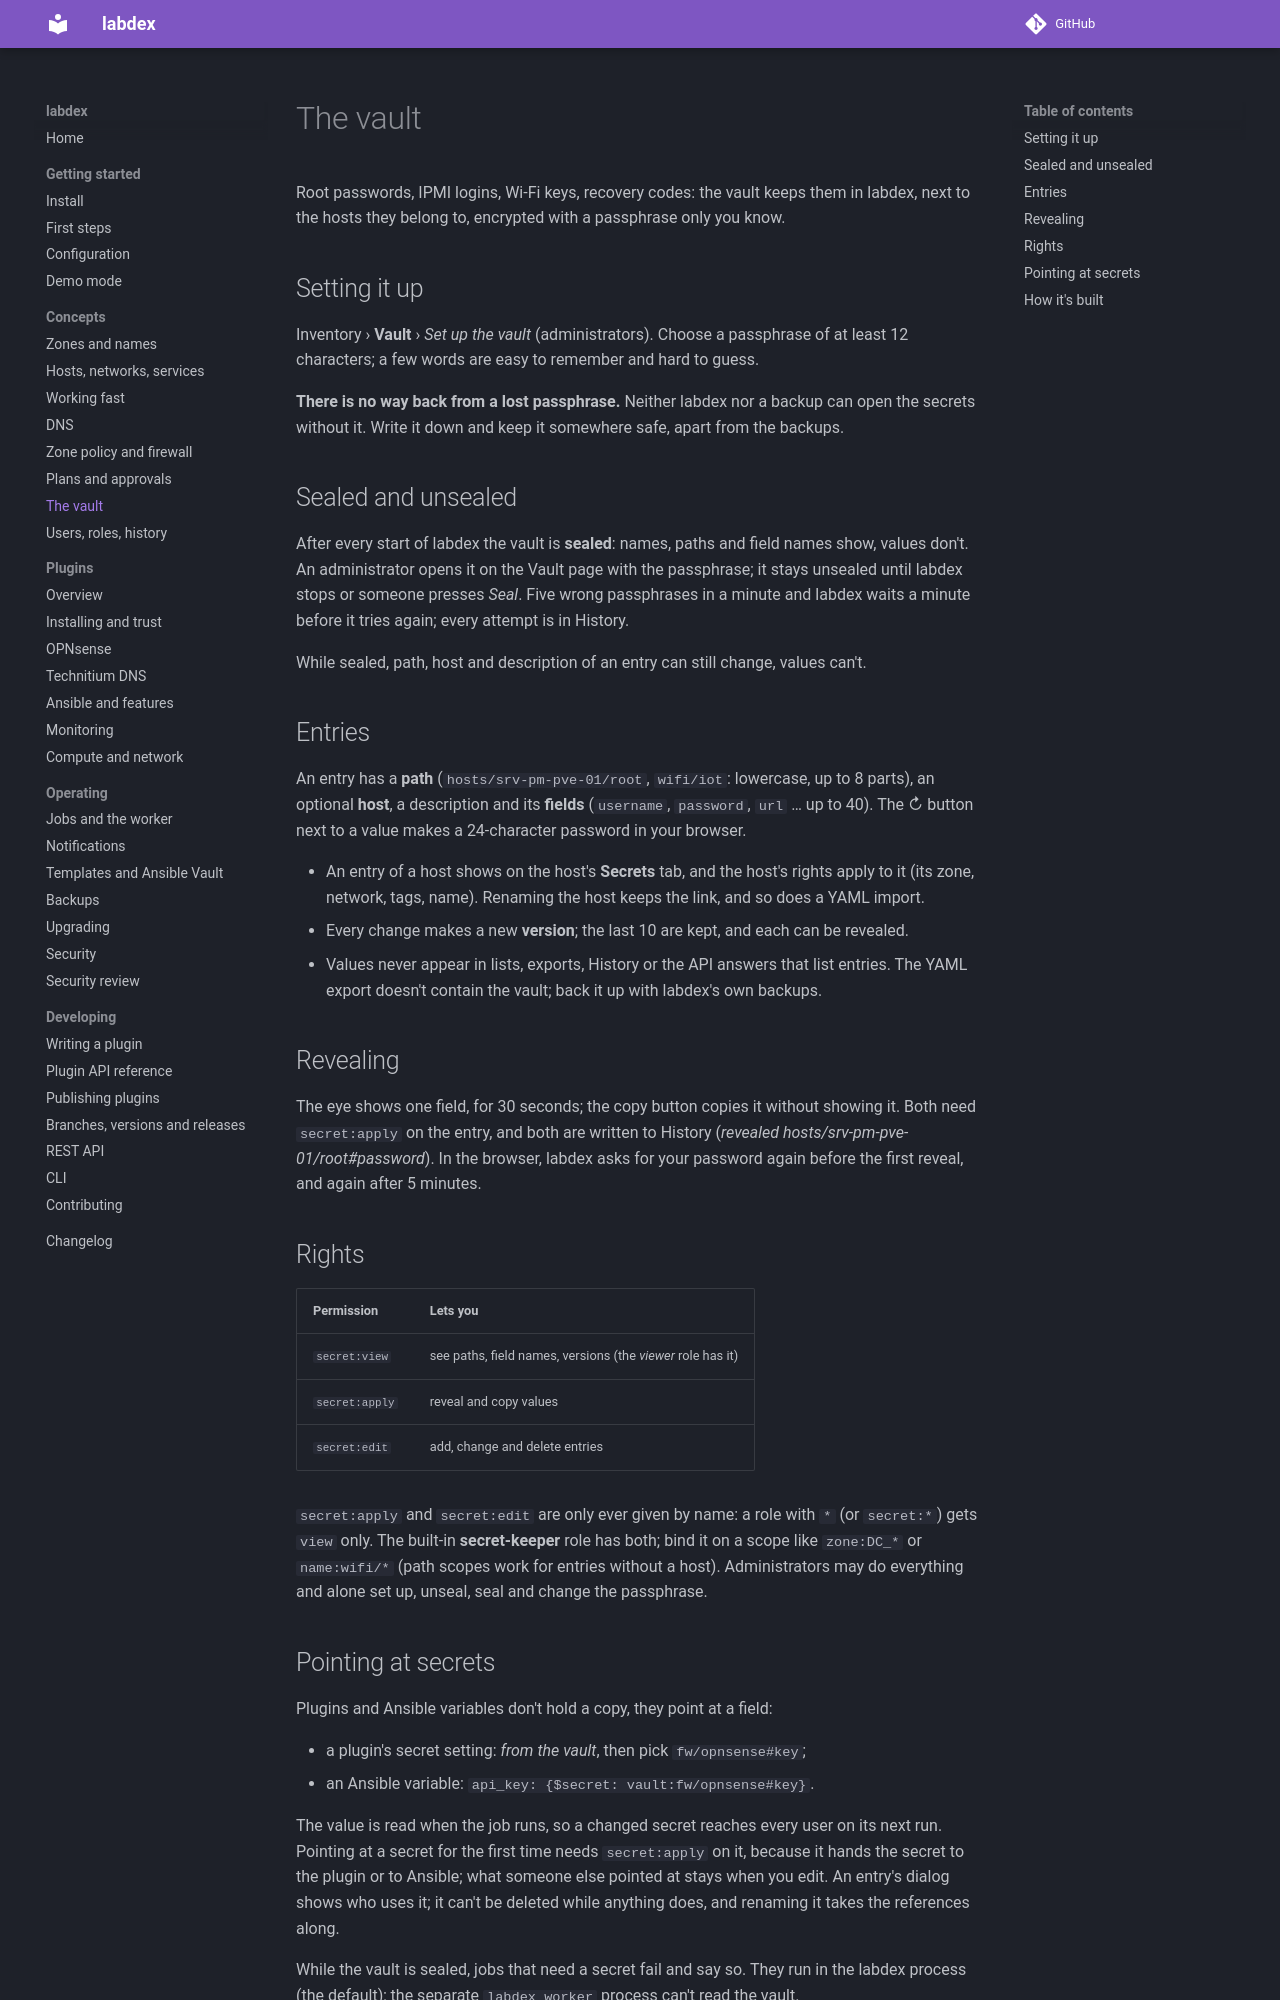

repository: labdex-app/labdex · page: 1.24/guide/vault/index.html · generator: mkdocs

# The vault

Root passwords, IPMI logins, Wi-Fi keys, recovery codes: the vault keeps them in labdex,
next to the hosts they belong to, encrypted with a passphrase only you know.

## Setting it up

Inventory › **Vault** › *Set up the vault* (administrators). Choose a passphrase of at
least 12 characters; a few words are easy to remember and hard to guess.

**There is no way back from a lost passphrase.** Neither labdex nor a backup can open the
secrets without it. Write it down and keep it somewhere safe, apart from the backups.

## Sealed and unsealed

After every start of labdex the vault is **sealed**: names, paths and field names show,
values don't. An administrator opens it on the Vault page with the passphrase; it stays
unsealed until labdex stops or someone presses *Seal*. Five wrong passphrases in a minute
and labdex waits a minute before it tries again; every attempt is in History.

While sealed, path, host and description of an entry can still change, values can't.

## Entries

An entry has a **path** (`hosts/srv-pm-pve-01/root`, `wifi/iot`: lowercase, up to 8
parts), an optional **host**, a description and its **fields** (`username`, `password`,
`url` … up to 40). The ↻ button next to a value makes a 24-character password in your
browser.

- An entry of a host shows on the host's **Secrets** tab, and the host's rights apply to it
  (its zone, network, tags, name). Renaming the host keeps the link, and so does a YAML
  import.
- Every change makes a new **version**; the last 10 are kept, and each can be revealed.
- Values never appear in lists, exports, History or the API answers that list entries.
  The YAML export doesn't contain the vault; back it up with labdex's own backups.

## Revealing

The eye shows one field, for 30 seconds; the copy button copies it without showing it.
Both need `secret:apply` on the entry, and both are written to History (*revealed
hosts/srv-pm-pve-01/root#password*). In the browser, labdex asks for your password again
before the first reveal, and again after 5 minutes.

## Rights

| Permission | Lets you |
|---|---|
| `secret:view` | see paths, field names, versions (the *viewer* role has it) |
| `secret:apply` | reveal and copy values |
| `secret:edit` | add, change and delete entries |

`secret:apply` and `secret:edit` are only ever given by name: a role with `*` (or
`secret:*`) gets `view` only. The built-in **secret-keeper** role has both; bind it on a
scope like `zone:DC_*` or `name:wifi/*` (path scopes work for entries without a host).
Administrators may do everything and alone set up, unseal, seal and change the passphrase.
